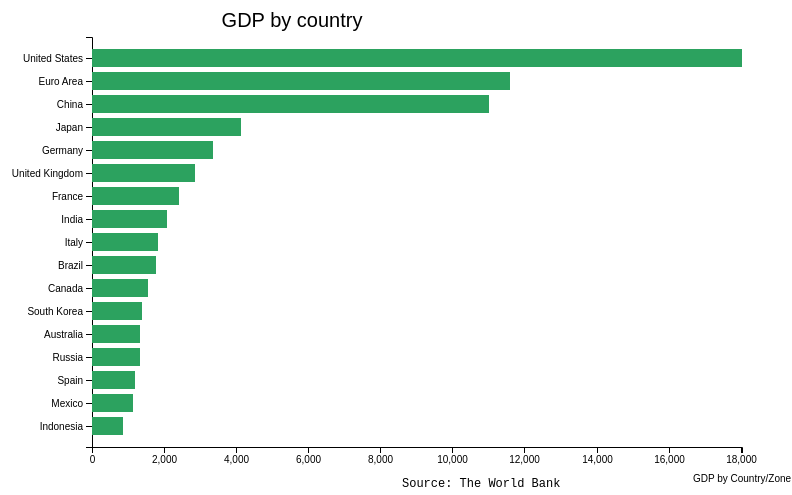
D3 v4 page, settled after 480 driven frames (8 s of simulated time); the page loaded 1 data file(s).


	//define chart margins
	let svg = d3.select("svg"),
		margin = {top: 50, right: 50, bottom: 40, left: 800},
		width = svg.attr("width") - margin.left - margin.right,
		height = svg.attr("height") - margin.top - margin.bottom,
		g = svg.append("g").attr("transform", "translate(" + margin.left + "," +margin.top + ")");


	//define scales
	let	x = d3.scaleLinear().rangeRound([0, width]),
		y = d3.scaleBand().rangeRound([height, 0]).padding(0.2);

	//load data
	d3.csv("trading_ds.csv", function(d){
		d.GDP = +d.GDP;
		return d;
	}, function (error, data) {
		if(error) throw error;

	//sort data
	data.sort(function(a,b) { return a.GDP - b.GDP; });

	//define domains based on data
	x.domain([0, d3.max(data, function(d) { return d.GDP; })]);
	y.domain(data.map(function(d) { return d.country; }));

	//append x axis to svg
	g.append("g")
		.attr("class", "x-axis")
		.attr("transform", "translate(0," + height + ")")
		.call(d3.axisBottom(x))
		.append("text")
		.attr("y", 30)
		.attr("x", 650)
		.attr("dy", "0.5em")
		.style("fill", "black")
		.text("GDP by Country/Zone");

	//append y axis to svg
	g.append("g")
		.attr("class", "y-axis")
		.call(d3.axisLeft(y));

	//append rects to svg based on data
	g.selectAll(".bar")
		.data(data)
		.enter()
		.append("rect")
		.attr("class", "bar")
		.attr("x", 0)
		.attr("y", function(d) { return y(d.country); })
		.attr("height", y.bandwidth())
		.attr("width", function(d) { return x(d.GDP); })
		.style("fill", "#2ca25f");
	});

	//define chart title to svg
	let title = svg.append("g")
		.attr("class", "title");
	title.append("text")
		.attr("x", 1000)
			.attr("y", 40)
			.attr("text-anchor", "middle")
			.style("font", "20px sans-serif")
			.text("GDP by country");

	//append source data to svg
	let source = svg.append("g")
		.attr("class", "source");
	source.append("text")
		.attr("x", 1110)
		.attr("y", 500)
		.attr("text-anchor", "left")
		.style("font", "12px monospace")
		.text("Source: The World Bank");
	

### data: trading_ds.csv
country, GDP, GDP YoY, GDP QoQ, Interest rate, Inflation rate, JoblessRate, GovBudget, Debt_GDP, CurrentAccount, Currency, Population
United States, 18037, 0.017, 0.035, 0.0075, 0.017, 0.047, -0.032, 1.042, -2.7, 119.9, 321.6
Euro Area, 11602, 0.017, 0.003, 0, 0.011, 0.098, -0.021, 0.907, 3.7, 1.07, 338.5
China, 11008, 0.067, 0.018, 0.0435, 0.021, 0.0404, -0.023, 0.439, 2.7, 6.81, 1375
Japan, 4123, 0.011, 0.003, -0.001, 0.005, 0.031, -0.06, 2.292, 2.9, 113.2, 126.8
Germany, 3363, 0.015, 0.002, 0, 0.017, 0.041, 0.006, 0.712, 8.8, 1.07, 82.18
United Kingdom, 2858, 0.022, 0.006, 0.0025, 0.016, 0.048, -0.044, 0.892, -5.2, 1.23, 64.88
France, 2419, 0.01, 0.002, 0, 0.006, 0.1, -0.036, 0.961, -1.4, 1.07, 66.63
India, 2095, 0.073, 0.018, 0.0625, 0.0341, 0.049, -0.035, 0.69, -1.25, 67.95, 1254
Italy, 1822, 0.01, 0.003, 0, 0.005, 0.119, -0.026, 1.327, 2.2, 1.07, 60.8
Brazil, 1775, -0.029, -0.008, 0.13, 0.0629, 0.119, -0.103, 0.6623, -3.32, 3.21, 204.4
Canada, 1551, 0.013, 0.009, 0.005, 0.012, 0.069, 0.001, 0.915, -3.3, 1.31, 35.99
South Korea, 1378, 0.026, 0.006, 0.0125, 0.013, 0.034, -0.03, 0.379, 7.7, 1166, 50.6
Australia, 1340, 0.018, -0.005, 0.015, 0.013, 0.057, -0.024, 0.368, -4.6, 0.76, 23.94
Russia, 1331, -0.004, -0.0057, 0.1, 0.054, 0.054, -0.026, 0.177, 5.1, 59.07, 146.3
Spain, 1199, 0.032, 0.007, 0, 0.016, 0.1891, -0.051, 0.992, 1.5, 1.07, 46.45
Mexico, 1144, 0.02, 0.01, 0.0575, 0.0336, 0.035, -0.035, 0.432, -2.8, 21.53, 121
Indonesia, 862, 0.0502, 0.032, 0.0475, 0.0302, 0.0561, -0.0253, 0.27, -2.06, 13304, 258.7